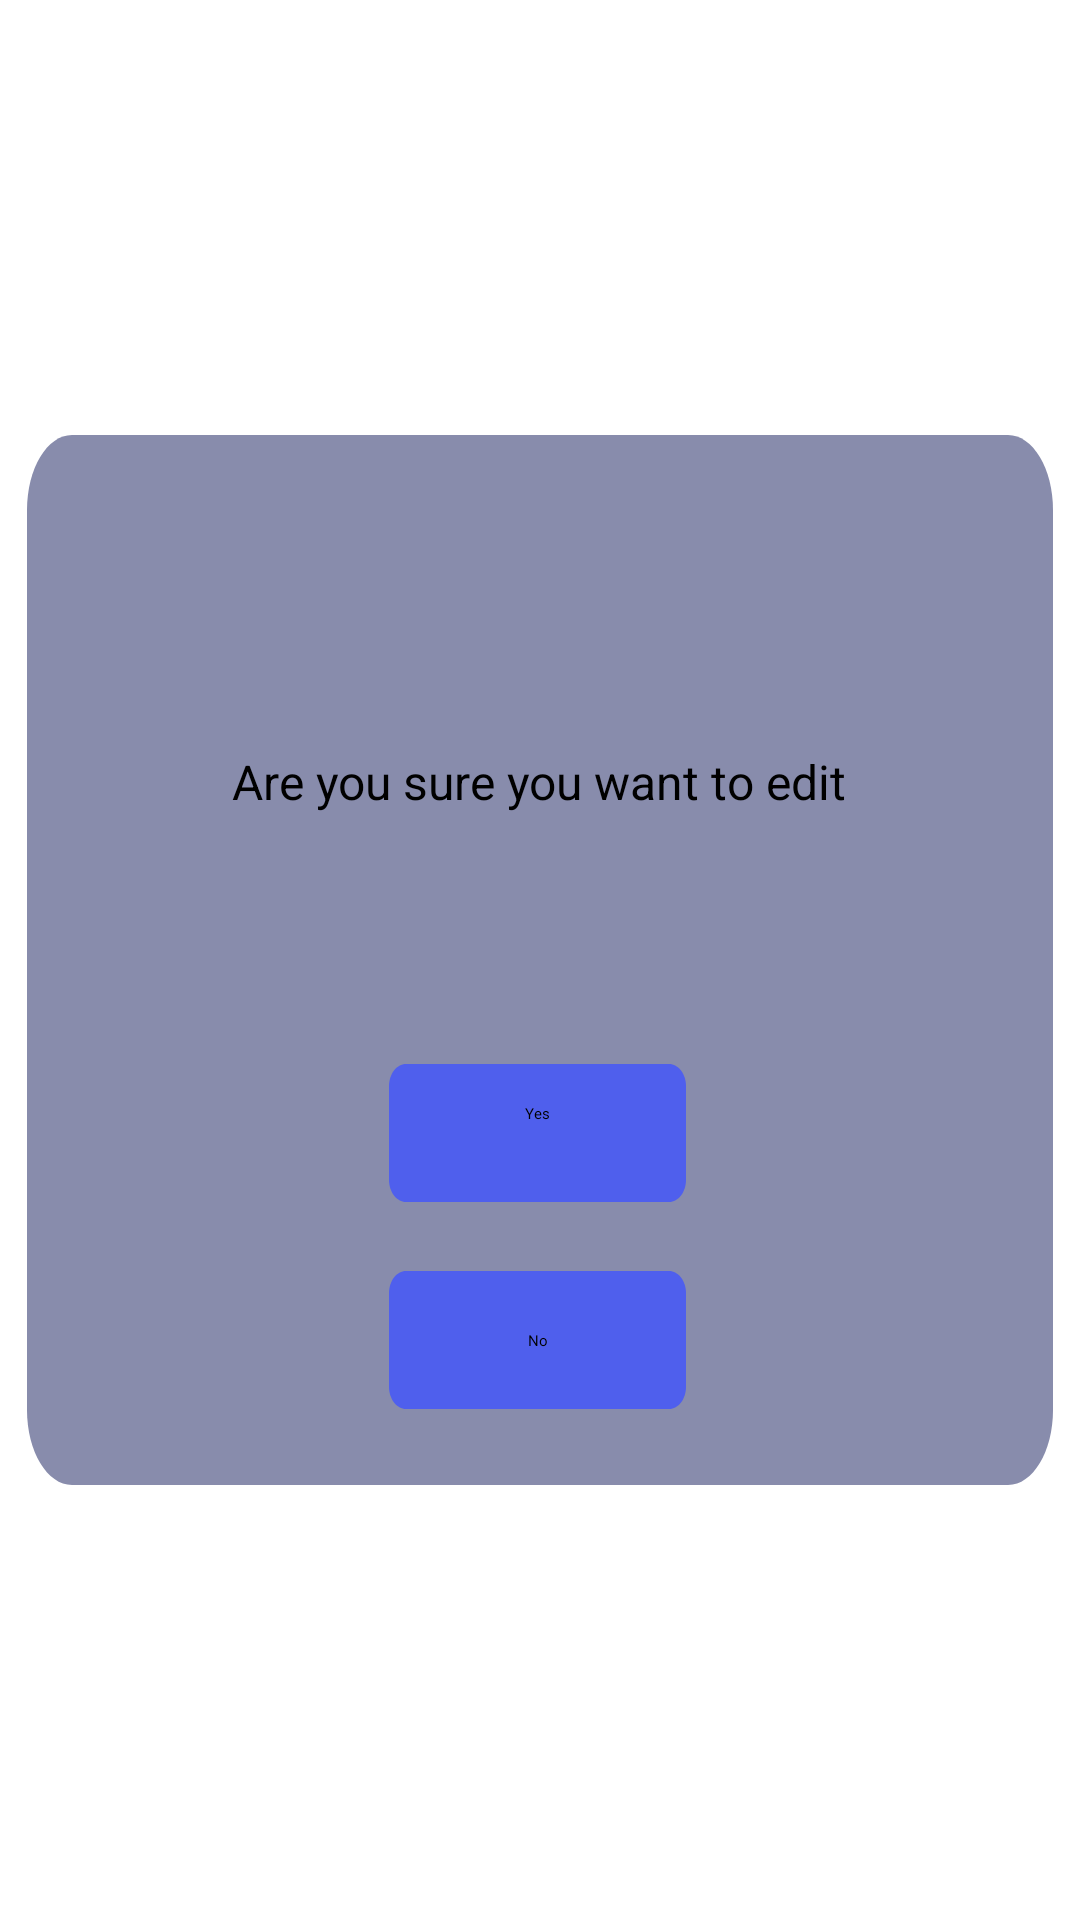

Reconstruct the res/layout file that produces this screen, plus the resources it refers to.
<!-- AndroidManifest.xml: application theme Theme.MyApplication -->
<!-- res/layout/edit_popup.xml -->
<?xml version="1.0" encoding="utf-8"?>
<androidx.constraintlayout.widget.ConstraintLayout
    xmlns:android="http://schemas.android.com/apk/res/android"
    android:layout_width="match_parent"
    xmlns:app="http://schemas.android.com/apk/res-auto"
    xmlns:tools="http://schemas.android.com/tools"
    android:layout_height="match_parent">

    <View
        android:id="@+id/rectangle_4"
        android:layout_width="342dp"
        android:layout_height="350dp"
        android:layout_alignParentLeft="true"
        android:layout_alignParentTop="true"
        android:background="@drawable/rectangle"
        android:radius="15dp"
        app:layout_constraintBottom_toBottomOf="parent"
        app:layout_constraintEnd_toEndOf="parent"
        app:layout_constraintStart_toStartOf="parent"
        app:layout_constraintTop_toTopOf="parent" />

    <View
        android:id="@+id/yesButton"
        android:layout_width="99dp"
        android:layout_height="46dp"
        android:layout_alignParentLeft="true"
        android:layout_alignParentTop="true"
        android:background="@drawable/button_rectangle"
        app:layout_constraintBottom_toBottomOf="@+id/rectangle_4"
        app:layout_constraintEnd_toEndOf="@+id/rectangle_4"
        app:layout_constraintHorizontal_bias="0.497"
        app:layout_constraintStart_toStartOf="@+id/rectangle_4"
        app:layout_constraintTop_toTopOf="@+id/rectangle_4"
        app:layout_constraintVertical_bias="0.69" />

    <View
        android:id="@+id/noButton"
        android:layout_width="99dp"
        android:layout_height="46dp"
        android:layout_alignParentLeft="true"
        android:layout_alignParentTop="true"
        android:background="@drawable/button_rectangle"
        app:layout_constraintBottom_toBottomOf="@+id/rectangle_4"
        app:layout_constraintEnd_toEndOf="@+id/rectangle_4"
        app:layout_constraintHorizontal_bias="0.497"
        app:layout_constraintStart_toStartOf="@+id/rectangle_4"
        app:layout_constraintTop_toTopOf="@+id/rectangle_4"
        app:layout_constraintVertical_bias="0.917" />

    <TextView
        android:id="@+id/yesLabel"
        android:layout_width="69dp"
        android:layout_height="23dp"
        android:gravity="center_horizontal"
        android:text="Yes"
        android:textAlignment="center"
        app:layout_constraintBottom_toBottomOf="@+id/yesButton"
        app:layout_constraintEnd_toEndOf="@+id/yesButton"
        app:layout_constraintStart_toStartOf="@+id/yesButton"
        app:layout_constraintTop_toTopOf="@+id/yesButton"
        app:layout_constraintVertical_bias="0.565" />

    <TextView
        android:id="@+id/noLabel"
        android:layout_width="wrap_content"
        android:layout_height="wrap_content"
        android:gravity="center_horizontal"
        android:text="No"
        android:textAlignment="center"
        app:layout_constraintBottom_toBottomOf="@+id/noButton"
        app:layout_constraintEnd_toEndOf="@+id/noButton"
        app:layout_constraintStart_toStartOf="@+id/noButton"
        app:layout_constraintTop_toTopOf="@+id/noButton" />

    <TextView
        android:id="@+id/headLabel"
        android:layout_width="wrap_content"
        android:layout_height="wrap_content"
        android:gravity="center_horizontal"
        android:text="Are you sure you want to edit"
        android:textAlignment="center"
        android:textColor="#000000"
        android:textSize="16sp"
        app:layout_constraintBottom_toBottomOf="@+id/rectangle_4"
        app:layout_constraintEnd_toEndOf="@+id/rectangle_4"
        app:layout_constraintHorizontal_bias="0.495"
        app:layout_constraintStart_toStartOf="@+id/rectangle_4"
        app:layout_constraintTop_toTopOf="@+id/rectangle_4"
        app:layout_constraintVertical_bias="0.319" />

    <TextView
        android:id="@+id/titleLabel"
        android:layout_width="322dp"
        android:layout_height="35dp"
        android:gravity="center_horizontal"
        android:textAlignment="center"
        android:textColor="#000000"
        android:textSize="18sp"
        app:layout_constraintBottom_toBottomOf="@+id/rectangle_4"
        app:layout_constraintEnd_toEndOf="@+id/rectangle_4"
        app:layout_constraintStart_toStartOf="@+id/rectangle_4"
        app:layout_constraintTop_toTopOf="@+id/rectangle_4" />

</androidx.constraintlayout.widget.ConstraintLayout>
<!-- resources referenced by this layout -->
<resources>
  <!-- drawable button_rectangle (drawable) -->
  <?xml version="1.0" encoding="utf-8"?>
  <vector
      xmlns:android="http://schemas.android.com/apk/res/android"
      xmlns:aapt="http://schemas.android.com/aapt"
      android:width="87dp"
      android:height="31dp"
      android:viewportWidth="87"
      android:viewportHeight="31"
      >
  
      <group>
  
          <clip-path
              android:pathData="M5 0H82C84.7614 0 87 2.23858 87 5V26C87 28.7614 84.7614 31 82 31H5C2.23858 31 0 28.7614 0 26V5C0 2.23858 2.23858 0 5 0Z"
              />
  
          <path
              android:pathData="M0 0V31H87V0"
              android:fillColor="#4F5FED"
              />
  
      </group>
  
  </vector>
  <!-- drawable rectangle (drawable) -->
  <?xml version="1.0" encoding="utf-8"?>
  <vector
      xmlns:android="http://schemas.android.com/apk/res/android"
      xmlns:aapt="http://schemas.android.com/aapt"
      xmlns:tools="http://schemas.android.com/tools"
      android:width="342dp"
      android:height="350dp"
      android:viewportWidth="342"
      android:viewportHeight="210"
  
      tools:ignore="VectorRaster">
  
  
      <group>
  
          <clip-path
              android:pathData="M15 0H327C335.284 0 342 6.71573 342 15V195C342 203.284 335.284 210 327 210H15C6.71573 210 0 203.284 0 195V15C0 6.71573 6.71573 0 15 0Z"
              />
  
          <path
              android:pathData="M0 0V210H342V0"
              android:fillColor="#888CAC"
              />
  
          <path
              android:pathData="M15 0H327C335.284 0 342 6.71573 342 15V195C342 203.284 335.284 210 327 210H15C6.71573 210 0 203.284 0 195V15C0 6.71573 6.71573 0 15 0Z"
              android:strokeWidth="10"
              />
  
      </group>
  </vector>
</resources>
